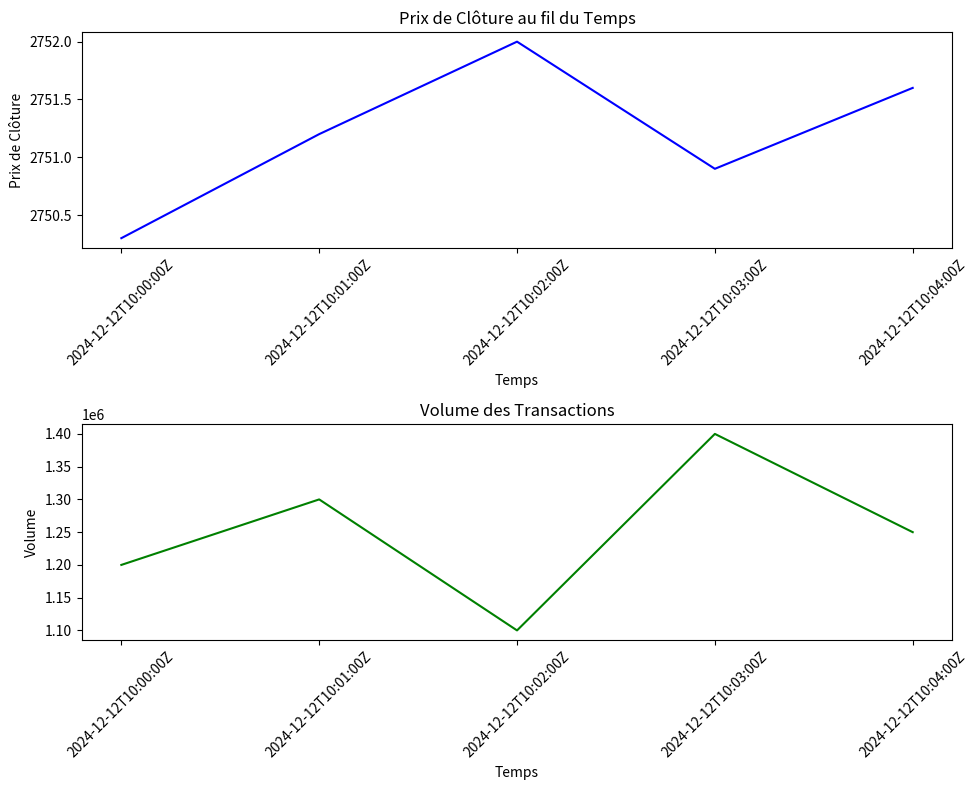

Here is the Python script that generated this plot:
import matplotlib.pyplot as plt

def visualize_data(data):
    """
    Fonction pour afficher les données (prix de clôture, volume, etc.).
    """
    timestamps = [entry['timestamp'] for entry in data]
    close_prices = [entry['close'] for entry in data]
    volumes = [entry['volume'] for entry in data]

    fig, (ax1, ax2) = plt.subplots(2, 1, figsize=(10, 8))

    ax1.plot(timestamps, close_prices, label="Prix de clôture", color="blue")
    ax1.set_title("Prix de Clôture au fil du Temps")
    ax1.set_xlabel("Temps")
    ax1.set_ylabel("Prix de Clôture")
    ax1.tick_params(axis='x', rotation=45)

    ax2.plot(timestamps, volumes, label="Volume", color="green")
    ax2.set_title("Volume des Transactions")
    ax2.set_xlabel("Temps")
    ax2.set_ylabel("Volume")
    ax2.tick_params(axis='x', rotation=45)

    plt.tight_layout()
    plt.show()


#EXEMPLE
if __name__ == "__main__":
    sample_data = [
        {"timestamp": "2024-12-12T10:00:00Z", "close": 2750.30, "volume": 1200000},
        {"timestamp": "2024-12-12T10:01:00Z", "close": 2751.20, "volume": 1300000},
        {"timestamp": "2024-12-12T10:02:00Z", "close": 2752.00, "volume": 1100000},
        {"timestamp": "2024-12-12T10:03:00Z", "close": 2750.90, "volume": 1400000},
        {"timestamp": "2024-12-12T10:04:00Z", "close": 2751.60, "volume": 1250000}
    ]
    visualize_data(sample_data)
